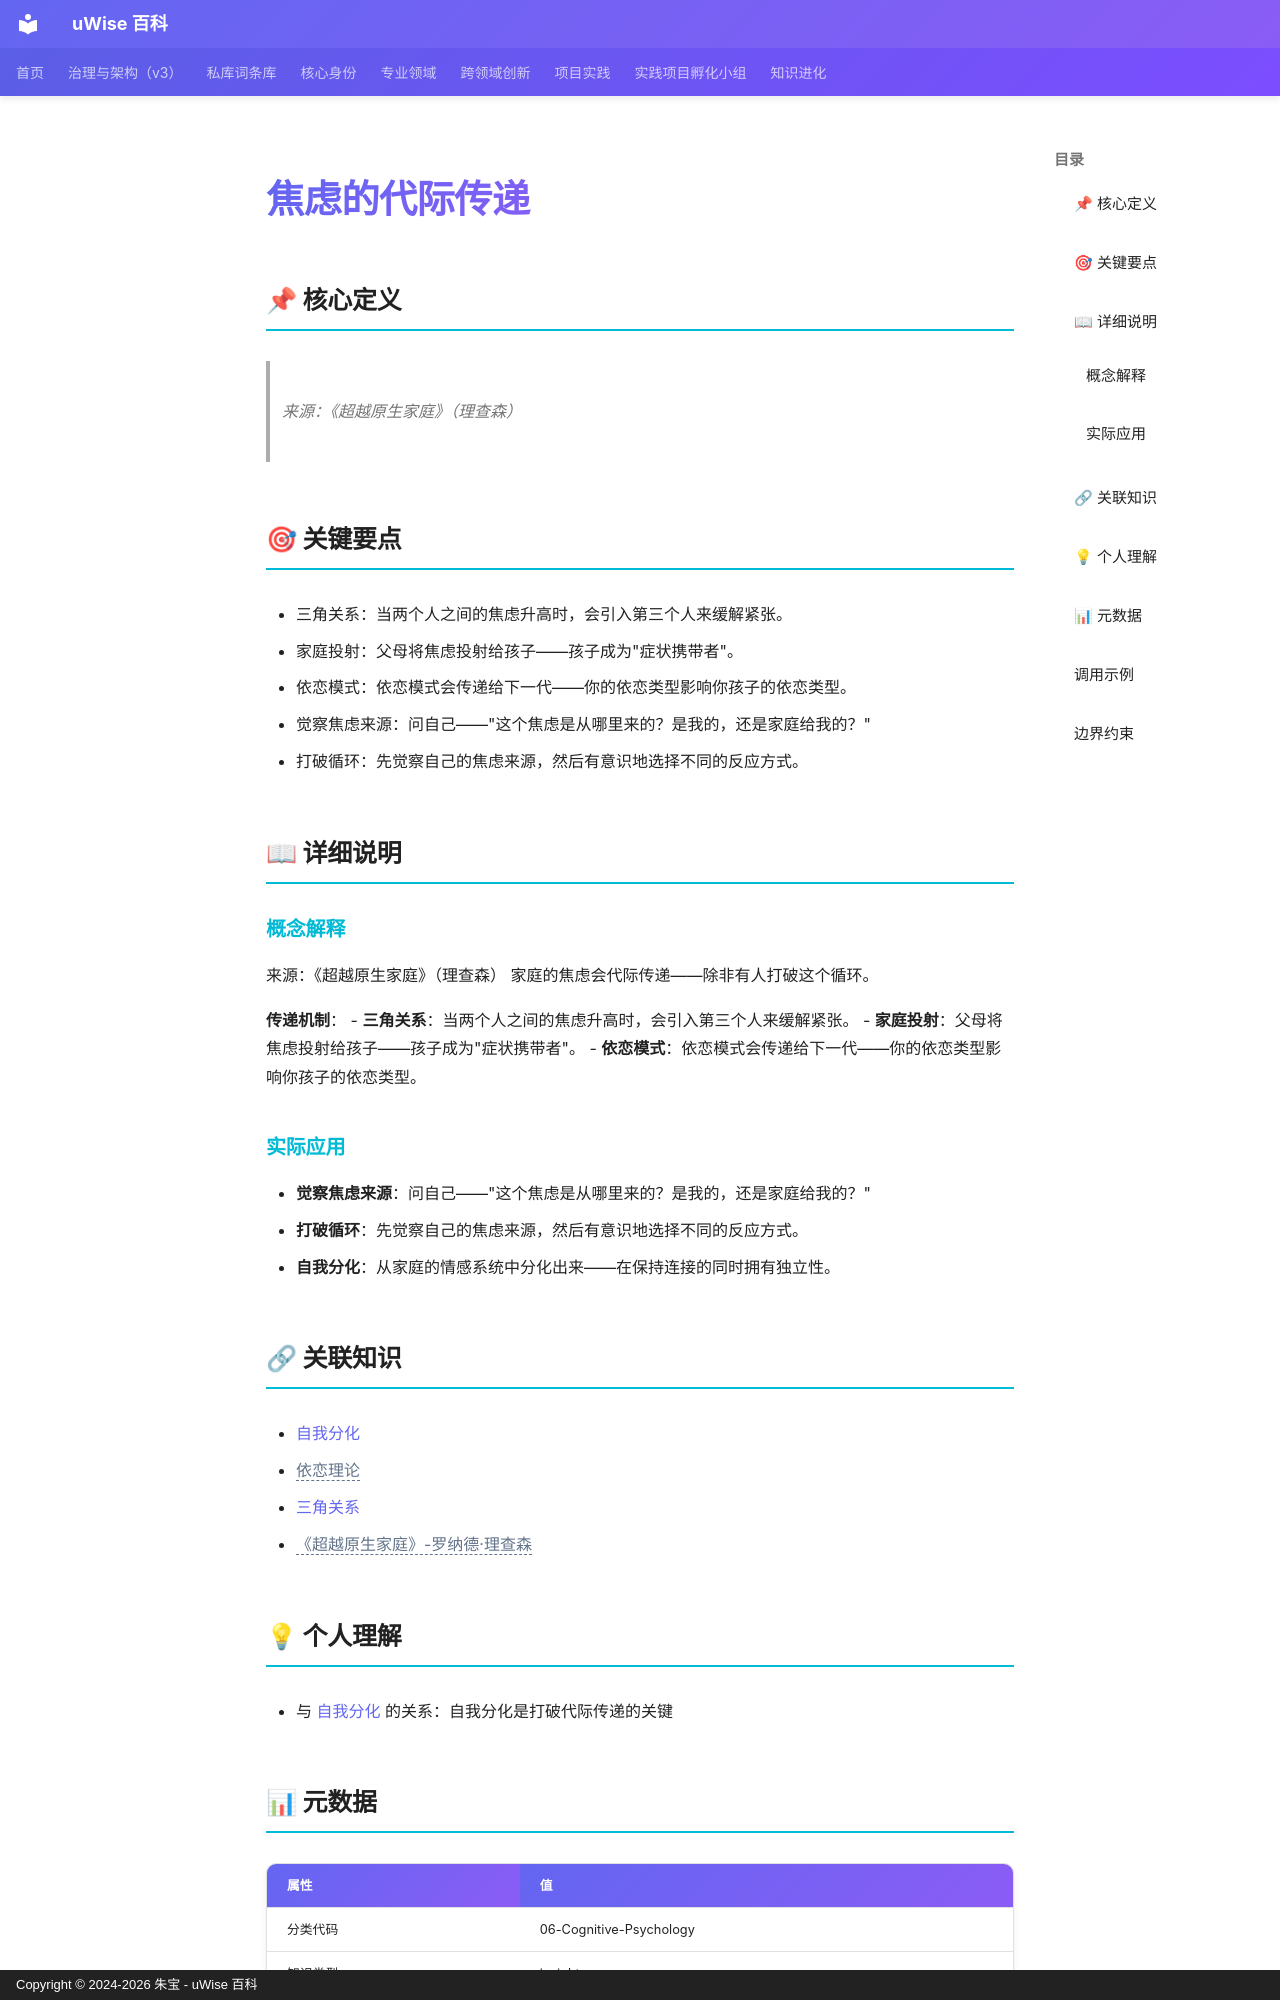

repository: zhubao315/uWise · page: vault-encyclopedia/md-f0f91624/index.html · generator: mkdocs · copyright: Copyright © 2024-2026 朱宝 - uWise 百科

---
title: "焦虑的代际传递"
description: "来源：《超越原生家庭》（理查森）"
---

# 焦虑的代际传递

## 📌 核心定义

> 来源：《超越原生家庭》（理查森）

## 🎯 关键要点

- 三角关系：当两个人之间的焦虑升高时，会引入第三个人来缓解紧张。
- 家庭投射：父母将焦虑投射给孩子——孩子成为"症状携带者"。
- 依恋模式：依恋模式会传递给下一代——你的依恋类型影响你孩子的依恋类型。
- 觉察焦虑来源：问自己——"这个焦虑是从哪里来的？是我的，还是家庭给我的？"
- 打破循环：先觉察自己的焦虑来源，然后有意识地选择不同的反应方式。

## 📖 详细说明

### 概念解释
来源：《超越原生家庭》（理查森）
家庭的焦虑会代际传递——除非有人打破这个循环。

**传递机制**：
- **三角关系**：当两个人之间的焦虑升高时，会引入第三个人来缓解紧张。
- **家庭投射**：父母将焦虑投射给孩子——孩子成为"症状携带者"。
- **依恋模式**：依恋模式会传递给下一代——你的依恋类型影响你孩子的依恋类型。


### 实际应用

- **觉察焦虑来源**：问自己——"这个焦虑是从哪里来的？是我的，还是家庭给我的？"
- **打破循环**：先觉察自己的焦虑来源，然后有意识地选择不同的反应方式。
- **自我分化**：从家庭的情感系统中分化出来——在保持连接的同时拥有独立性。

## 🔗 关联知识

- [自我分化](../md-b7773d37/)
- <span class="uw-unresolved" data-target="依恋理论" title="未解析的双链目标：依恋理论">依恋理论</span>
- [三角关系](../md-1306f467/)
- <span class="uw-unresolved" data-target="《超越原生家庭》-罗纳德·理查森" title="未解析的双链目标：《超越原生家庭》-罗纳德·理查森">《超越原生家庭》-罗纳德·理查森</span>

## 💡 个人理解

- 与 [自我分化](../md-b7773d37/) 的关系：自我分化是打破代际传递的关键

## 📊 元数据

| 属性 | 值 |
|------|-----|
| 分类代码 | 06-Cognitive-Psychology |
| 知识类型 | insight |
| 精修时间 | 2026-06-17 11:53 |

---
